4-way image classification set "Dataset_MPD" from GitHub (vasu-rguktn/Team_AstraZite); label vocabulary: algae I, filament, fragment, pellet.

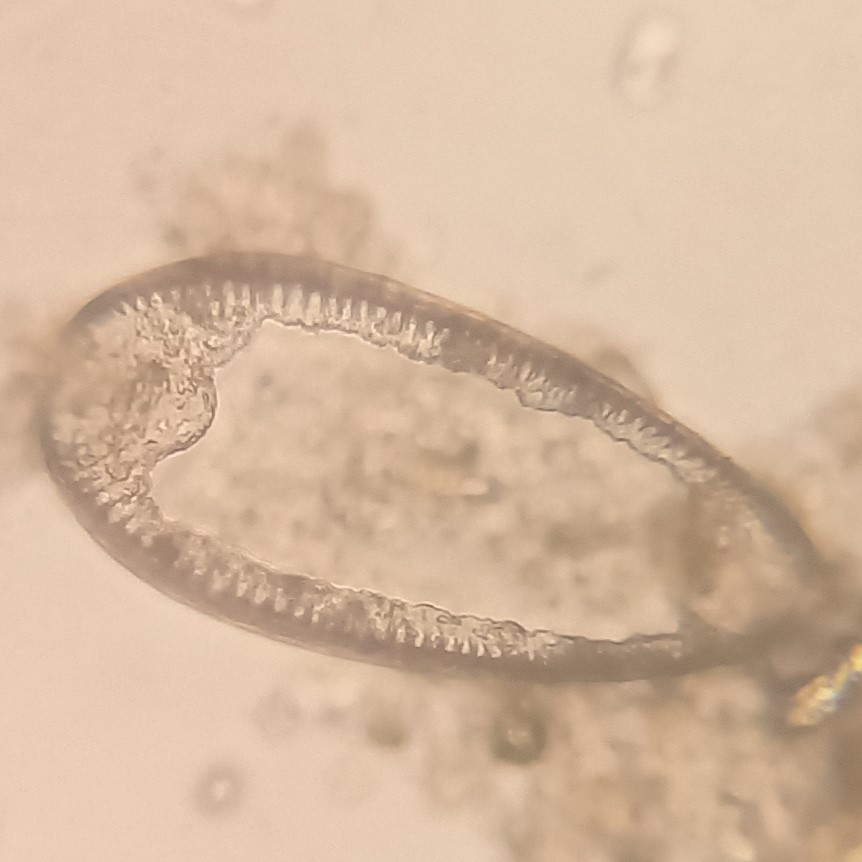
Label: algae I

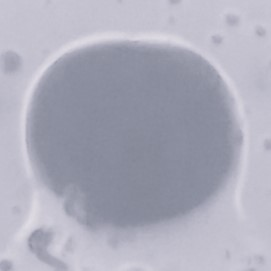
Label: pellet

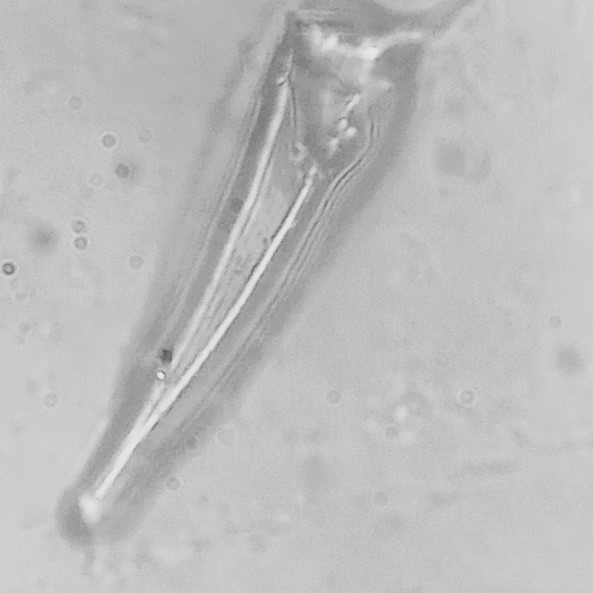
Label: fragment

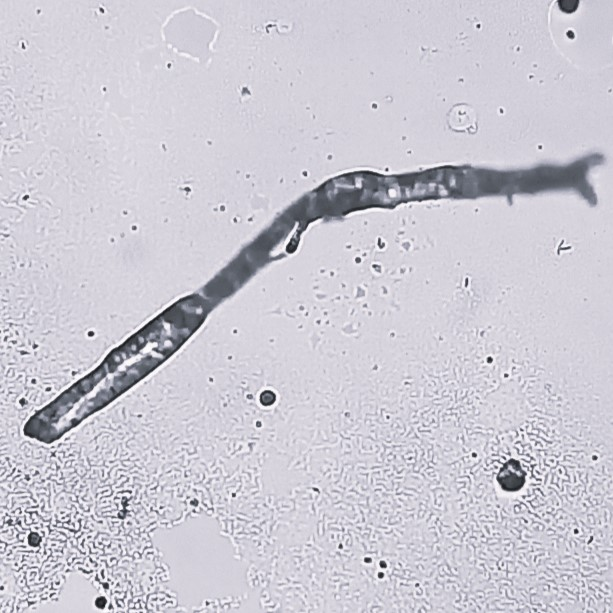
Label: filament

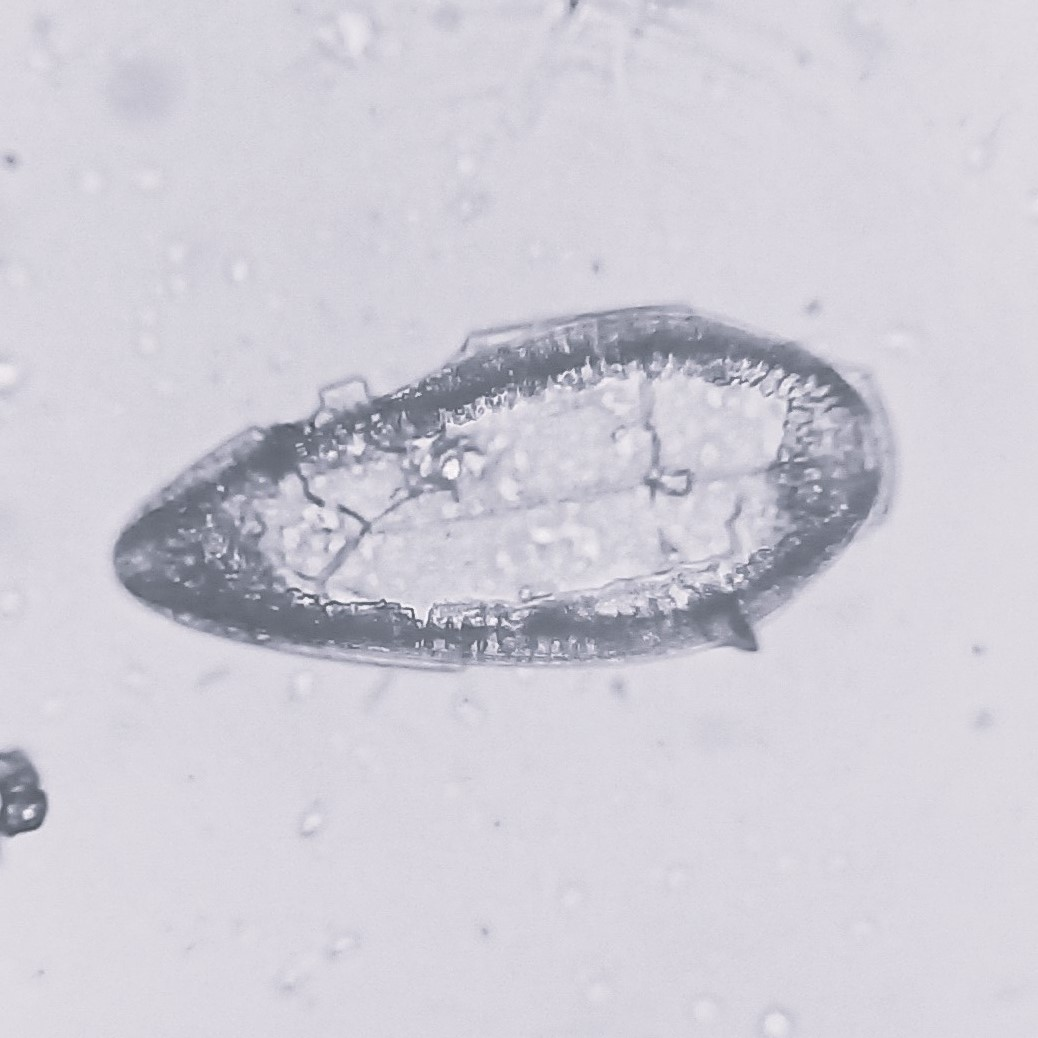
Label: algae I

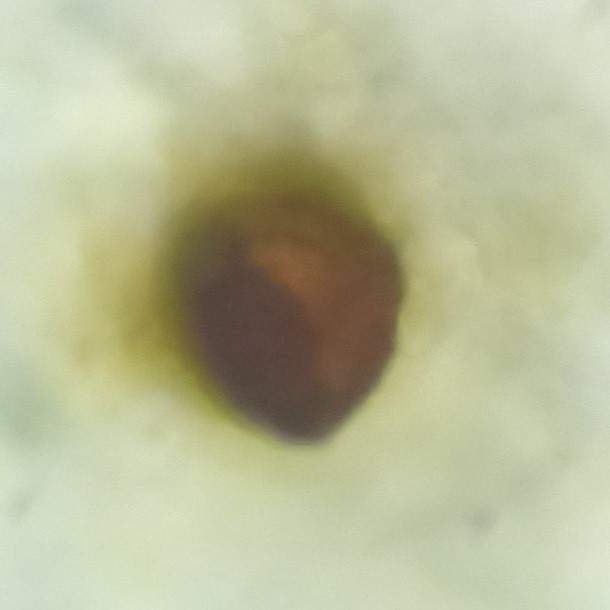
Label: pellet
